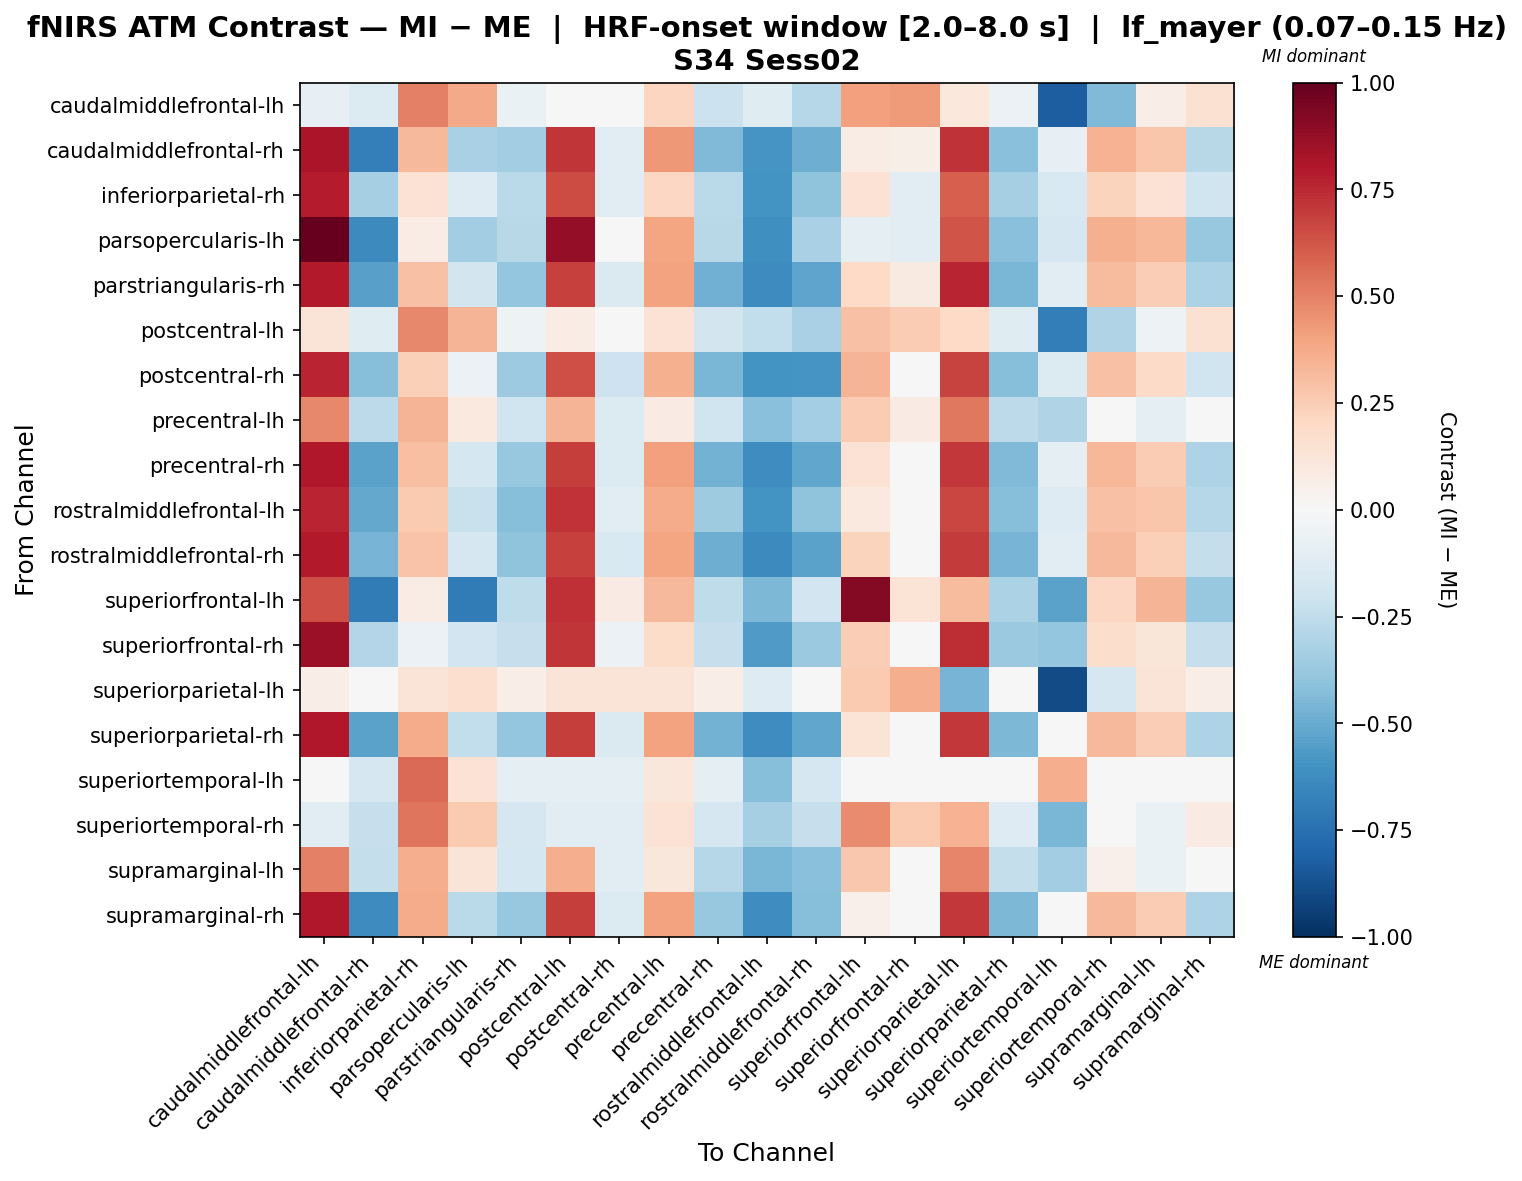

The table this chart was drawn from, first rows:
, caudalmiddlefrontal-lh, caudalmiddlefrontal-rh, inferiorparietal-rh, parsopercularis-lh, parstriangularis-rh, postcentral-lh, postcentral-rh, precentral-lh, precentral-rh, rostralmiddlefrontal-lh, rostralmiddlefrontal-rh, superiorfrontal-lh, superiorfrontal-rh, superiorparietal-lh, superiorparietal-rh, superiortemporal-lh, superiortemporal-rh, supramarginal-lh, supramarginal-rh
caudalmiddlefrontal-lh, -0.08096, -0.1352, 0.507, 0.3768, -0.06977, -0.008127, -0.008127, 0.2146, -0.216, -0.1197, -0.2813, 0.4074, 0.4273, 0.1024, -0.06233, -0.8232, -0.4446, 0.06471, 0.1493
caudalmiddlefrontal-rh, 0.8197, -0.683, 0.3246, -0.3255, -0.3492, 0.7128, -0.1091, 0.4315, -0.4385, -0.59, -0.4867, 0.07313, 0.0549, 0.7192, -0.4149, -0.08315, 0.3451, 0.2764, -0.2774
inferiorparietal-rh, 0.7842, -0.3338, 0.1461, -0.1276, -0.2684, 0.6494, -0.104, 0.2094, -0.2684, -0.5973, -0.4052, 0.1415, -0.1141, 0.6008, -0.3338, -0.1486, 0.2228, 0.144, -0.197
parsopercularis-lh, 1.0, -0.6381, 0.07747, -0.3444, -0.2803, 0.8778, -0.0241, 0.3946, -0.2803, -0.6104, -0.3209, -0.08921, -0.1159, 0.6311, -0.4184, -0.1674, 0.3571, 0.3292, -0.3778
parstriangularis-rh, 0.7935, -0.5449, 0.2902, -0.1835, -0.3891, 0.6846, -0.1472, 0.3991, -0.4795, -0.628, -0.5263, 0.1978, 0.0869, 0.762, -0.4545, -0.107, 0.3199, 0.2434, -0.3173
postcentral-lh, 0.1309, -0.1173, 0.4835, 0.3407, -0.05155, 0.07035, 0.009816, 0.1466, -0.184, -0.2495, -0.3217, 0.2893, 0.2563, 0.2017, -0.1173, -0.6876, -0.3016, -0.05155, 0.1529
postcentral-rh, 0.7614, -0.4287, 0.2386, -0.05744, -0.363, 0.6475, -0.2088, 0.3524, -0.4558, -0.6005, -0.5933, 0.3381, -0.02765, 0.6748, -0.4287, -0.1345, 0.2901, 0.1939, -0.1984
precentral-lh, 0.4843, -0.2652, 0.3373, 0.1009, -0.1998, 0.337, -0.1385, 0.08451, -0.1998, -0.4195, -0.3368, 0.2513, 0.08204, 0.5302, -0.2652, -0.3046, 0.03062, -0.09033, -0.01864
precentral-rh, 0.8039, -0.5348, 0.3009, -0.1734, -0.3788, 0.695, -0.1368, 0.4098, -0.4691, -0.6186, -0.5163, 0.1428, 0.03221, 0.7073, -0.4445, -0.09696, 0.3303, 0.2538, -0.3069
rostralmiddlefrontal-lh, 0.7651, -0.5135, 0.2623, -0.2224, -0.4227, 0.7241, -0.1116, 0.3719, -0.3542, -0.5947, -0.4039, 0.09952, -0.006597, 0.6715, -0.4227, -0.1324, 0.2912, 0.2812, -0.2822
rostralmiddlefrontal-rh, 0.795, -0.4644, 0.2859, -0.1717, -0.3987, 0.6846, -0.1551, 0.3963, -0.4899, -0.6379, -0.5364, 0.2204, 0.01736, 0.7004, -0.4644, -0.1062, 0.3213, 0.2394, -0.2356
superiorfrontal-lh, 0.647, -0.7012, 0.07036, -0.7012, -0.2512, 0.7266, 0.08503, 0.327, -0.2512, -0.4462, -0.1879, 0.9193, 0.1353, 0.3145, -0.3162, -0.5366, 0.2045, 0.3417, -0.3796
superiorfrontal-rh, 0.8524, -0.2955, -0.05828, -0.1886, -0.2303, 0.7157, -0.06219, 0.1853, -0.2303, -0.5642, -0.3726, 0.2448, -0.0404, 0.7377, -0.3726, -0.3849, 0.1744, 0.1201, -0.2303
superiorparietal-lh, 0.06285, -0.002231, 0.1279, 0.1669, 0.06285, 0.1262, 0.1262, 0.1279, 0.06285, -0.1324, -0.002231, 0.258, 0.3621, -0.467, -0.002231, -0.8971, -0.1697, 0.1262, 0.06285
superiorparietal-rh, 0.8, -0.539, 0.3683, -0.2492, -0.3829, 0.691, -0.1409, 0.4057, -0.4733, -0.6226, -0.5203, 0.1403, 0.02857, 0.7045, -0.4486, -0.02729, 0.3273, 0.2496, -0.3112
superiortemporal-lh, -0.03416, -0.1641, 0.565, 0.1457, -0.09842, -0.09842, -0.09842, 0.114, -0.09842, -0.424, -0.1641, -0.02086, -0.01635, 0.02971, -0.01741, 0.3639, -0.01596, -0.01596, 0.0483
superiortemporal-rh, -0.1033, -0.2299, 0.5371, 0.2619, -0.1645, -0.1033, -0.1033, 0.1454, -0.1645, -0.3358, -0.2299, 0.4711, 0.2636, 0.3499, -0.1326, -0.4576, -0.01723, -0.06725, 0.07999
supramarginal-lh, 0.5072, -0.2384, 0.363, 0.1254, -0.1727, 0.3611, -0.1115, 0.1107, -0.2816, -0.455, -0.419, 0.2693, 0.04172, 0.4855, -0.2384, -0.3444, 0.05304, -0.06383, 0.007854
supramarginal-rh, 0.7993, -0.6271, 0.3687, -0.2665, -0.3811, 0.6906, -0.1395, 0.4059, -0.3811, -0.6209, -0.4282, 0.05157, 0.02951, 0.7042, -0.4468, -0.02663, 0.3273, 0.2501, -0.3095
